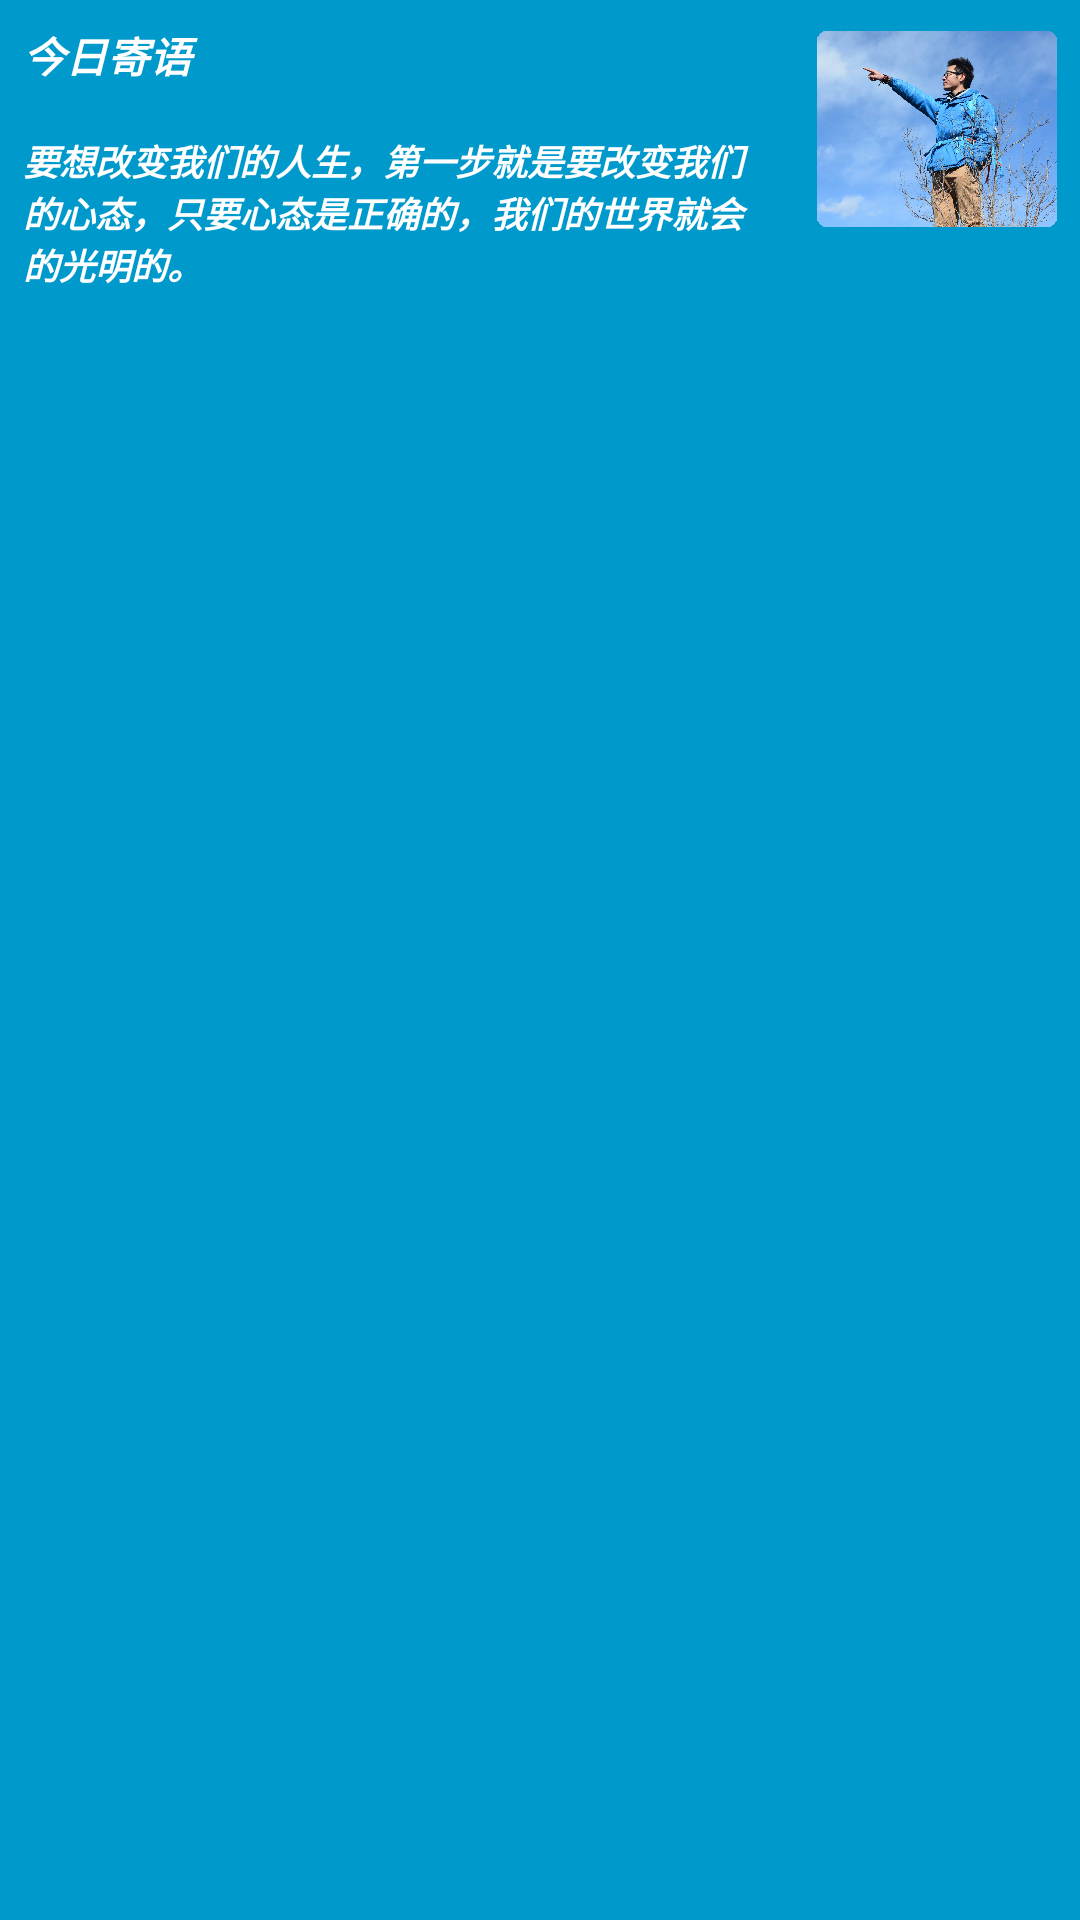

Write the Android layout XML for this screen, with the resource values it uses.
<!-- AndroidManifest.xml: application theme AppTheme -->
<!-- res/layout/every_day_words_widget.xml -->
<RelativeLayout xmlns:android="http://schemas.android.com/apk/res/android"
    android:layout_width="match_parent"
    android:layout_height="wrap_content"
    android:background="#09C"
    android:padding="@dimen/widget_margin">

    <TextView
        android:id="@+id/title"
        android:layout_width="wrap_content"
        android:layout_height="wrap_content"
        android:layout_toLeftOf="@id/image"
        android:layout_alignParentLeft="true"
        android:layout_margin="8dp"
        android:background="#09C"
        android:contentDescription="@string/appwidget_text"
        android:text="@string/widget_title"
        android:textColor="#ffffff"
        android:textSize="14sp"
        android:textStyle="bold|italic" />
    <ImageView
        android:id="@+id/image"
        android:layout_margin="8dp"
        android:layout_width="80dp"
        android:layout_height="70dp"
        android:src="@drawable/img"
        android:layout_alignParentTop="true"
        android:layout_alignParentRight="true"/>
    <TextView
        android:id="@+id/appwidget_text"
        android:layout_below="@id/title"
        android:layout_width="wrap_content"
        android:layout_height="wrap_content"
        android:layout_toLeftOf="@id/image"
        android:layout_alignParentLeft="true"
        android:layout_margin="8dp"
        android:background="#09C"
        android:contentDescription="@string/appwidget_text"
        android:text="@string/appwidget_text"
        android:textColor="#ffffff"
        android:textSize="12sp"
        android:textStyle="bold|italic" />


</RelativeLayout>
<!-- resources referenced by this layout -->
<resources>
  <!-- drawable img: jpg bitmap (drawable-nodpi, 356448 bytes) -->
  <string name="appwidget_text">要想改变我们的人生，第一步就是要改变我们的心态，只要心态是正确的，我们的世界就会的光明的。</string>
  <string name="widget_title">今日寄语</string>
  <style name="AppTheme" parent="Theme.AppCompat.Light.DarkActionBar">
          
          <item name="colorPrimary">@color/colorPrimary</item>
          <item name="colorPrimaryDark">@color/colorPrimaryDark</item>
          <item name="colorAccent">@color/colorAccent</item>
      </style>
  <!-- not gathered from this repository: default colours our renderer supplied (Android Studio template values) -->
  <color name="colorPrimary">#FF6200EE</color>
  <color name="colorPrimaryDark">#FF3700B3</color>
  <color name="colorAccent">#FF03DAC5</color>
</resources>
